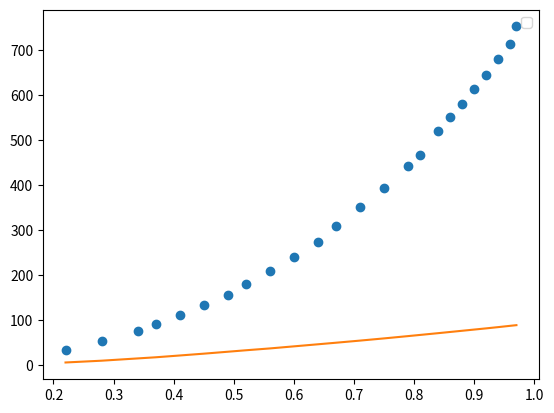

Write the Python code that produced this figure.

import numpy as np
from scipy.interpolate import interp1d

import matplotlib.pyplot as plt

ataB = np.array([0.186,0.278,0.373,0.464,0.511,0.558,0.652,0.7,0.746,0.793,0.839,0.884,0.929,0.965,1.02])
Ptot = np.array([30.8, 57.6, 94.8, 141.2, 169.6, 202.4, 281.2, 328.4, 380.4, 437.6, 501.2, 571.2, 648, 715.6, 827.6])
Peps=np.array([24.8, 44.4, 71.2,102,119.2,136.4,172.4,191.6,211.6,232.4,254,275.6,298,316,344.8])
Plec=np.array([4.4,10.4,18.4,27.6,32.8,37.6,48.4,54.0,59.6,65.6,71.6,77.6,83.6,88.8,96.4])
Ppec=np.array([6.4,12.8,23.6,39.2,50.4,66.0,108.8,136.8,168.8,205.2,247.2,295.2,350.0,399.6,482.8])

avaB=np.array([0.182,0.274,0.366,0.458,0.548,0.639,0.731,0.82,0.865,0.909,0.945,1.0])
avaPtot=np.array([30.8,56.8,93.2,140.8,201.6,279.2,376.8,490.8,558,632,698.8,807.2])
avaPeps=np.array([23.6,41.6,66.4,98.4,134.8,175.6,216.0,253.6,272.4,292.4,308.4,336.8])
avaPlec= np.array([4,9.6,17.2,26.4,36.4,47.2,58.0,68.4,74.4,80.0,85.2,93.2])
avaPpec=np.array([7.2,15.2,26.8,42.4,66.8,103.6,160.4,237.6,285.6,340.0,390.0,470.8])


P=Plec
B=ataB
PBspline = interp1d(B, P, kind='linear')

B_new = np.array([0.22,0.28,0.34, 0.37, 0.41, 0.45, 0.49, 0.52, 0.56, 0.60, 0.64, 0.67,0.71, 0.75, 0.79, 0.81, 0.84, 0.86, 0.88, 0.90, 0.92, 0.94, 0.96, 0.97])
P_new = PBspline(B_new)

Pm=np.array([34.7, 53.3, 75.9, 93.1, 111.8, 133.3, 155.4, 181.4, 209.3, 240.5, 275.0, 309.9, 351.0, 393.9,442.0,468.0,521.3,551.2,581.1,614.9,644.8,679.9,713.7,752.7])

print(np.round(P_new,1))

plt.plot(B_new, Pm, 'o')
plt.plot(B_new, P_new, '-')
plt.legend()
plt.show()



